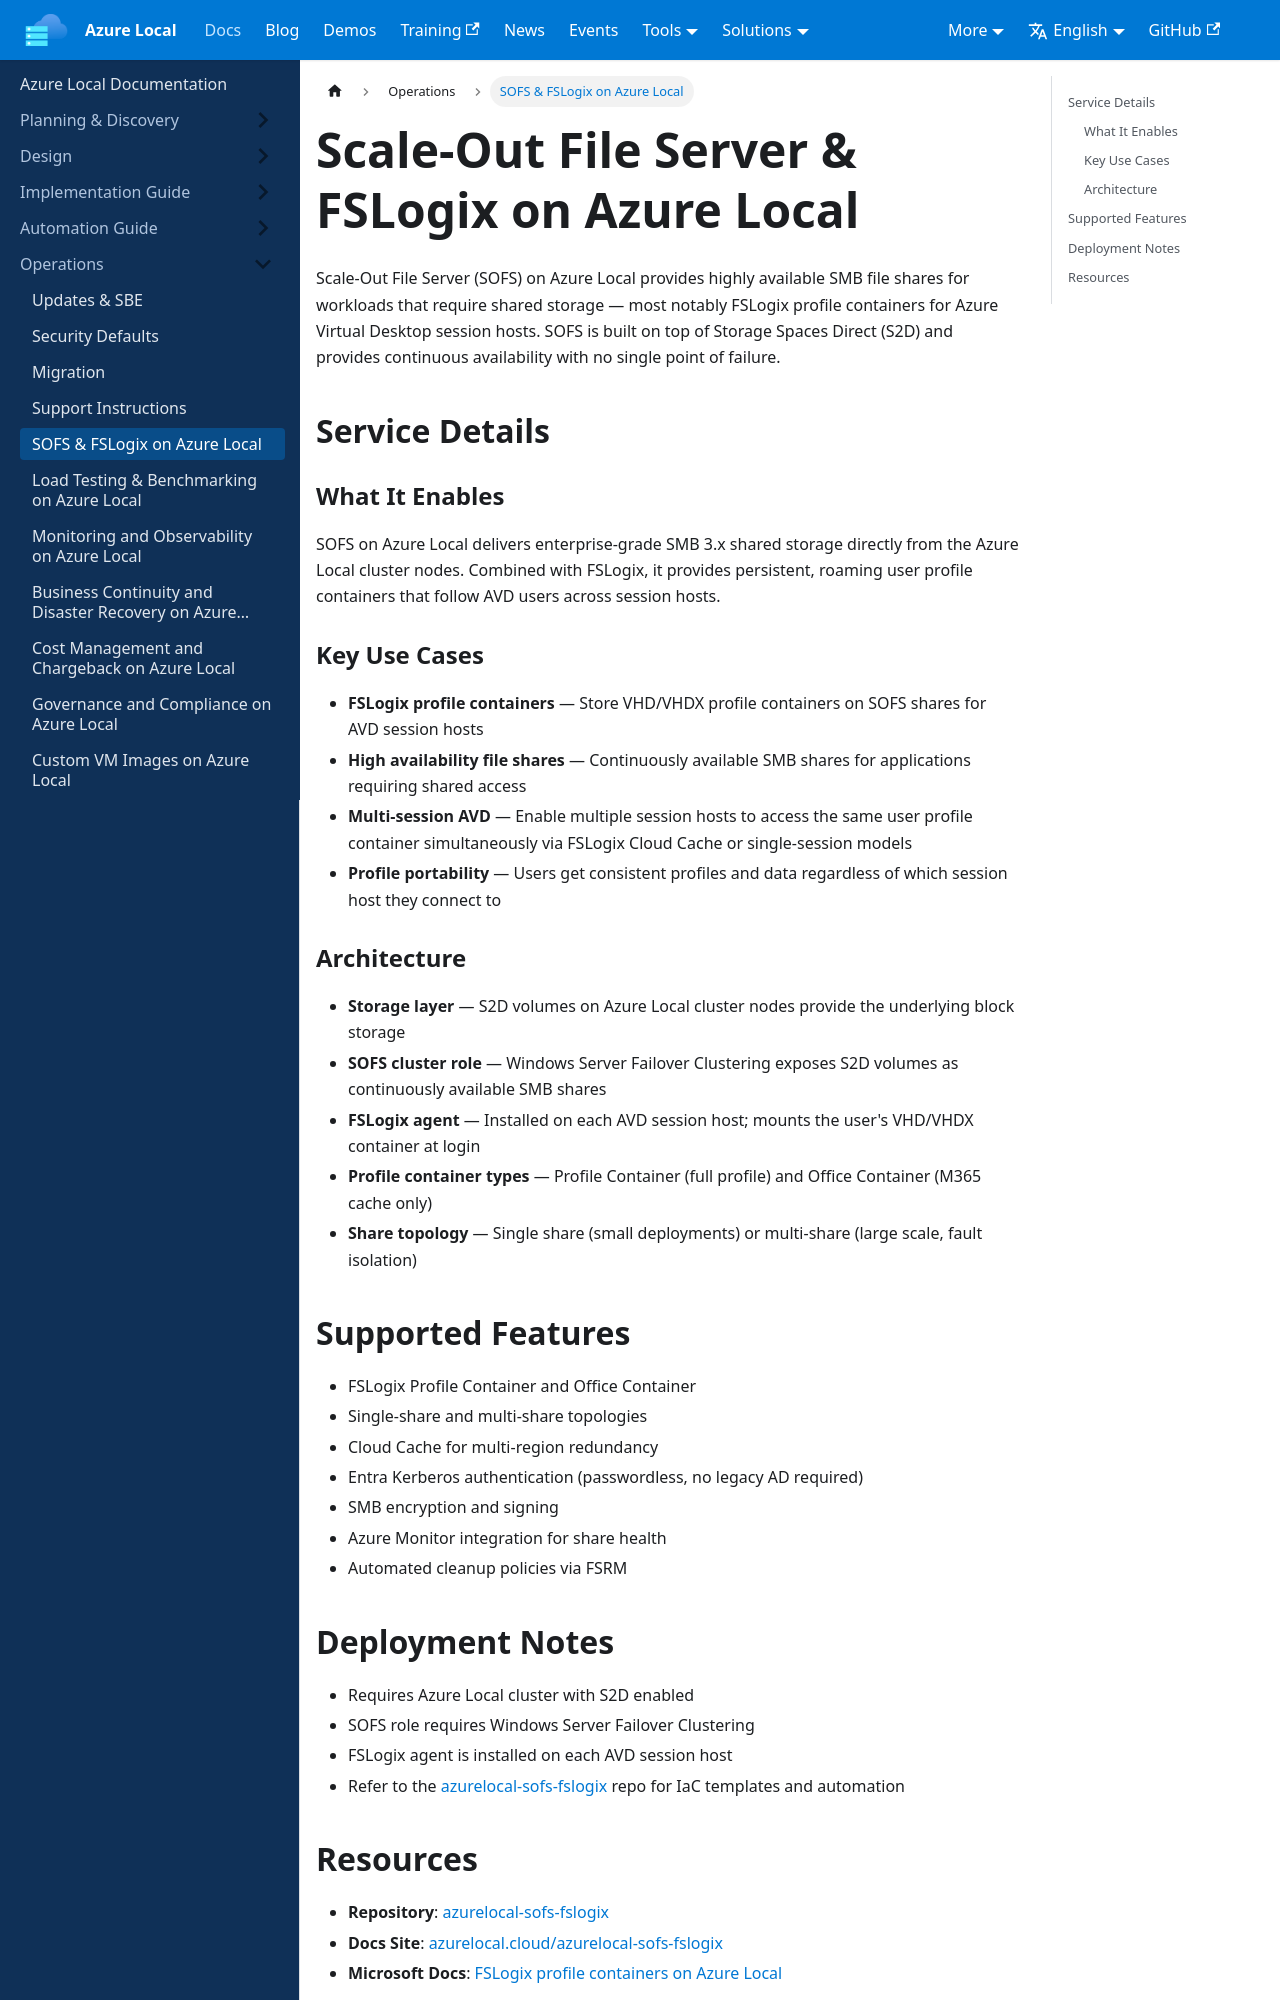

repository: AzureLocal/azurelocal.github.io · page: docs/operations/sofs-fslogix-on-azure-local/index.html · generator: docusaurus

---
title: SOFS & FSLogix on Azure Local
sidebar_position: 9
---

# Scale-Out File Server & FSLogix on Azure Local

Scale-Out File Server (SOFS) on Azure Local provides highly available SMB file shares for workloads that require shared storage — most notably FSLogix profile containers for Azure Virtual Desktop session hosts. SOFS is built on top of Storage Spaces Direct (S2D) and provides continuous availability with no single point of failure.

## Service Details

### What It Enables

SOFS on Azure Local delivers enterprise-grade SMB 3.x shared storage directly from the Azure Local cluster nodes. Combined with FSLogix, it provides persistent, roaming user profile containers that follow AVD users across session hosts.

### Key Use Cases

- **FSLogix profile containers** — Store VHD/VHDX profile containers on SOFS shares for AVD session hosts
- **High availability file shares** — Continuously available SMB shares for applications requiring shared access
- **Multi-session AVD** — Enable multiple session hosts to access the same user profile container simultaneously via FSLogix Cloud Cache or single-session models
- **Profile portability** — Users get consistent profiles and data regardless of which session host they connect to

### Architecture

- **Storage layer** — S2D volumes on Azure Local cluster nodes provide the underlying block storage
- **SOFS cluster role** — Windows Server Failover Clustering exposes S2D volumes as continuously available SMB shares
- **FSLogix agent** — Installed on each AVD session host; mounts the user's VHD/VHDX container at login
- **Profile container types** — Profile Container (full profile) and Office Container (M365 cache only)
- **Share topology** — Single share (small deployments) or multi-share (large scale, fault isolation)

## Supported Features

- FSLogix Profile Container and Office Container
- Single-share and multi-share topologies
- Cloud Cache for multi-region redundancy
- Entra Kerberos authentication (passwordless, no legacy AD required)
- SMB encryption and signing
- Azure Monitor integration for share health
- Automated cleanup policies via FSRM
